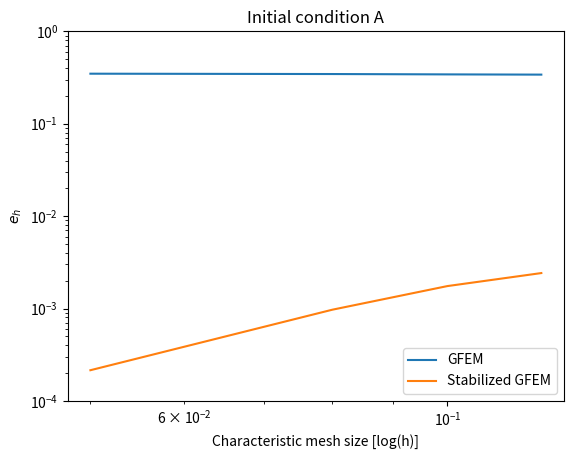

The matplotlib source for this figure: (Note: this script raises an exception after producing the figure.)
import matplotlib.pyplot as plt
import numpy as np

def plotfig(data, data_stabilized, init_cond):
  mesh_size = [0.05, 0.08, 0.10, 0.12]
  plt.loglog(mesh_size, data, label="GFEM")
  plt.loglog(mesh_size, data_stabilized, label="Stabilized GFEM")
  plt.xlabel(f"Characteristic mesh size [log(h)]")
  plt.ylabel(r"$e_h$")
  plt.title(f"Initial condition {init_cond}")
  plt.ylim(10**-4, 1)
  plt.legend()
  plt.savefig(f"errorplots/error_{init_cond}.png")
  plt.close()

errorsA = [0.348, 0.345, 0.342, 0.340]
errorsB = [0.433, 0.422, 0.417, 0.422]
errorsAS = [0.000215, 0.000972, 0.00175, 0.00242]
errorsBS = [0.000167, 0.000764, 0.00157, 0.00205]


#p            #mz
#1594        #0.05  
#649         #0.08
#423         #0.10
#331         #0.12

plotfig(errorsA, errorsAS, "A")
plotfig(errorsB, errorsBS, "B")
